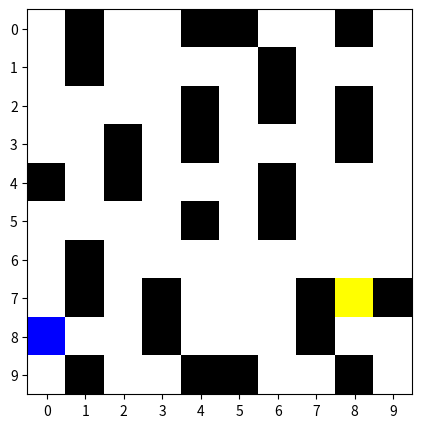

Source code (Python):
import numpy as np
import matplotlib.pyplot as plt
import matplotlib.colors as mcolors

# Constants for the grid
EMPTY, PLAYER, TREASURE, WALL = 0, 1, 2, 3
UP, DOWN, LEFT, RIGHT = 0, 1, 2, 3
ACTIONS = [UP, DOWN, LEFT, RIGHT]
SIZE = 10


class GridEnvironment_1:
    def __init__(self):
        self.grid = None
        self.player_position = None
        self.treasure_position = None
        self.reset()

    def reset(self):
        # Define the static part of the grid

        self.grid = np.array([
            [EMPTY, WALL, EMPTY, EMPTY, WALL, WALL, EMPTY, EMPTY, WALL, EMPTY],
            [EMPTY, WALL, EMPTY, EMPTY, EMPTY, EMPTY, WALL, EMPTY, EMPTY, EMPTY],
            [EMPTY, EMPTY, EMPTY, EMPTY, WALL, EMPTY, WALL, EMPTY, WALL, EMPTY],
            [EMPTY, EMPTY, WALL, EMPTY, WALL, EMPTY, EMPTY, EMPTY, WALL, EMPTY],
            [WALL, EMPTY, WALL, EMPTY, EMPTY, EMPTY, WALL, EMPTY, EMPTY, EMPTY],
            [EMPTY, EMPTY, EMPTY, EMPTY, WALL, EMPTY, WALL, EMPTY, EMPTY, EMPTY],
            [EMPTY, WALL, EMPTY, EMPTY, EMPTY, EMPTY, EMPTY, EMPTY, EMPTY, EMPTY],
            [EMPTY, WALL, EMPTY, WALL, EMPTY, EMPTY, EMPTY, WALL, EMPTY, WALL],
            [EMPTY, EMPTY, EMPTY, WALL, EMPTY, EMPTY, EMPTY, WALL, EMPTY, EMPTY],
            [EMPTY, WALL, EMPTY, EMPTY, WALL, WALL, EMPTY, EMPTY, WALL, EMPTY]
        ])

        # Find indices of all empty tiles
        empty_tiles = np.argwhere(self.grid == EMPTY)

        # Randomly select two different positions from the list of empty tiles
        player_idx, treasure_idx = np.random.choice(len(empty_tiles), 2, replace=False)

        self.player_position = tuple(empty_tiles[player_idx])
        self.treasure_position = tuple(empty_tiles[treasure_idx])

        # Place player and treasure on the grid
        self.grid[self.player_position] = PLAYER
        self.grid[self.treasure_position] = TREASURE

        return np.copy(self.grid)

    def step(self, action):
        # Calculate new position based on action
        x, y = self.player_position
        if action == UP:
            x -= 1
        elif action == DOWN:
            x += 1
        elif action == LEFT:
            y -= 1
        elif action == RIGHT:
            y += 1

        # Check boundaries and walls
        if 0 <= x < SIZE and 0 <= y < SIZE and self.grid[x, y] != WALL:
            new_position = (x, y)
            old_distance = np.abs(self.player_position[0] - self.treasure_position[0]) + np.abs(self.player_position[1] - self.treasure_position[1])
            new_distance = np.abs(new_position[0] - self.treasure_position[0]) + np.abs(new_position[1] - self.treasure_position[1])

            self.grid[self.player_position] = EMPTY
            self.player_position = new_position
            self.grid[x, y] = PLAYER

            if new_position == self.treasure_position:
                reward = 100  # Large reward for reaching the treasure
                done = True
            else:
                if new_distance < old_distance:
                    reward = 0.1  # Reward for moving closer
                else:
                    reward = -0.5  # Penalty for moving away or staying the same distance
                done = False
        else:
            reward = -2  # Penalty for hitting a wall or boundary
            done = False

        return np.copy(self.grid), reward, done


    def render(self):
        fig, ax = plt.subplots(figsize=(5, 5))
        cmap = mcolors.ListedColormap(['white', 'blue', 'yellow', 'black'])
        norm = mcolors.BoundaryNorm([EMPTY-0.5, EMPTY+0.5, PLAYER+0.5, TREASURE+0.5, WALL+0.5], cmap.N)
        ax.imshow(self.grid, cmap=cmap, norm=norm)
        ax.grid(which='minor', color='k', linestyle='-', linewidth=2)
        ax.set_xticks(np.arange(SIZE))
        ax.set_yticks(np.arange(SIZE))
        ax.set_xticklabels(np.arange(SIZE))
        ax.set_yticklabels(np.arange(SIZE))
        plt.show()

    def close(self):
        plt.close()

# Test the environment
env = GridEnvironment_1()
env.reset()
env.render()
